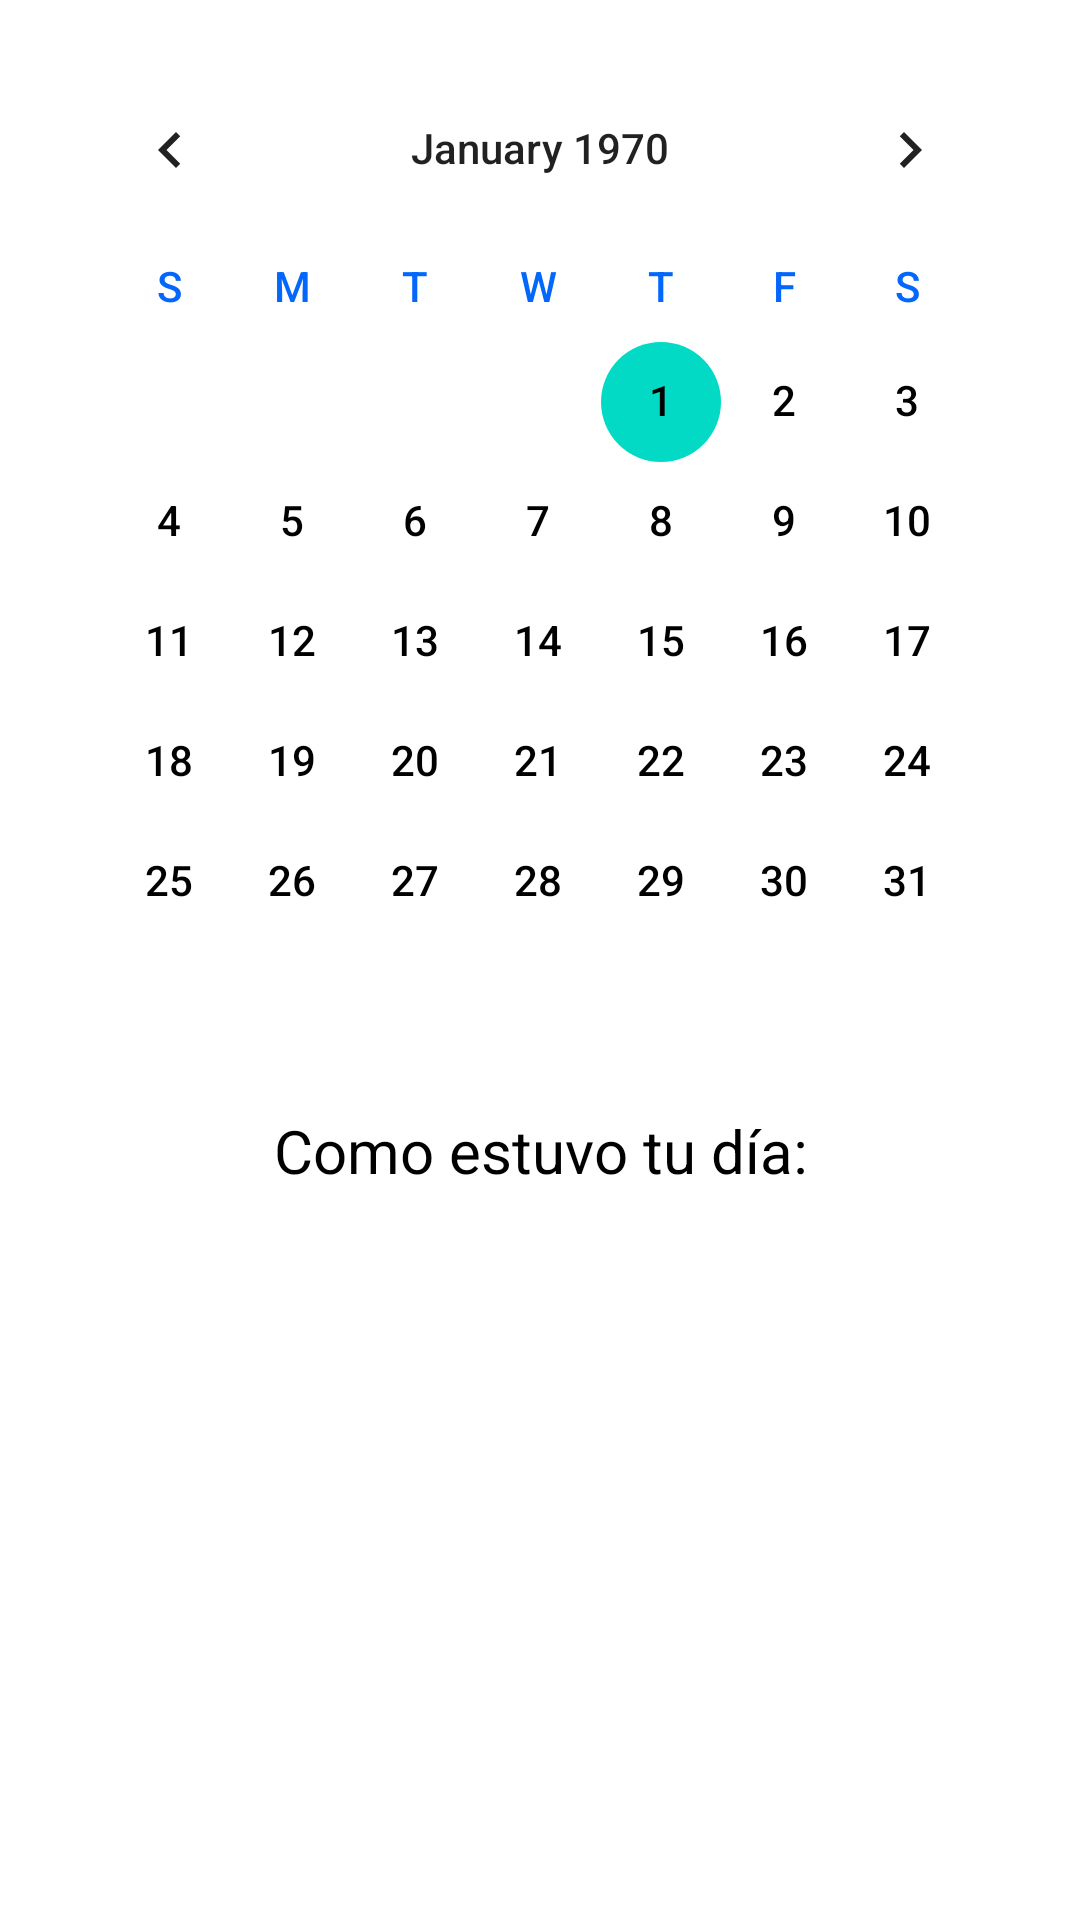

Produce the Android XML layout that renders to this screen, including the resource entries it uses.
<!-- AndroidManifest.xml: application theme Theme.EmotiZone -->
<!-- res/layout/fragment_calendar.xml -->
<?xml version="1.0" encoding="utf-8"?>
<LinearLayout xmlns:android="http://schemas.android.com/apk/res/android"
    xmlns:tools="http://schemas.android.com/tools"
    android:layout_width="match_parent"
    android:layout_height="match_parent"
    android:orientation="vertical"
    android:layout_marginTop="35dp"
    tools:context=".CalendarFragment">

    
    <CalendarView
        android:id="@+id/calendarView"
        android:layout_width="match_parent"
        android:layout_height="wrap_content"
        android:layout_margin="16dp"
        android:firstDayOfWeek="1"
        android:dateTextAppearance="@style/CalendarDateText"
        android:weekDayTextAppearance="@style/CalendarWeekDayText" />

    
    <TextView
        android:layout_width="match_parent"
        android:layout_height="wrap_content"
        android:text="Como estuvo tu día:"
        android:textSize="20sp"
        android:layout_marginStart="16dp"
        android:layout_marginEnd="16dp"
        android:layout_marginTop="0dp"
        android:layout_marginBottom="0dp"
        android:textColor="@color/black"
        android:textAlignment="center"/>

    
    <androidx.recyclerview.widget.RecyclerView
        android:id="@+id/recyclerView"
        android:layout_width="match_parent"
        android:layout_height="0dp"
        android:layout_weight="1"
        android:layout_margin="16dp"
        android:scrollbars="vertical"/>

</LinearLayout>
<!-- resources referenced by this layout -->
<resources>
  <color name="black">#FF000000</color>
  <style name="CalendarDateText">
          <item name="android:textSize">14sp</item>
          <item name="android:textColor">@color/black</item>
      </style>
  <style name="CalendarWeekDayText">
          <item name="android:textSize">14sp</item>
          <item name="android:textColor">@color/BlueNormal</item>
      </style>
  <style name="Theme.EmotiZone" parent="Base.Theme.EmotiZone" />
  <color name="BlueNormal">#0367fb</color>
  <style name="Base.Theme.EmotiZone" parent="Theme.MaterialComponents.DayNight.NoActionBar">
          
          
          
          
          <item name="colorPrimary">@color/BlueNormal</item>
          <item name="colorPrimaryVariant">@color/BlueNormal</item>
          <item name="colorOnPrimary">@color/white</item>
          
          <item name="colorSecondary">@color/teal_200</item>
          <item name="colorSecondaryVariant">@color/teal_700</item>
          <item name="colorOnSecondary">@color/black</item>
          
          <item name="android:statusBarColor">?attr/colorPrimaryVariant</item>
      </style>
  <color name="white">#FFFFFFFF</color>
  <color name="teal_200">#FF03DAC5</color>
  <color name="teal_700">#FF018786</color>
</resources>
